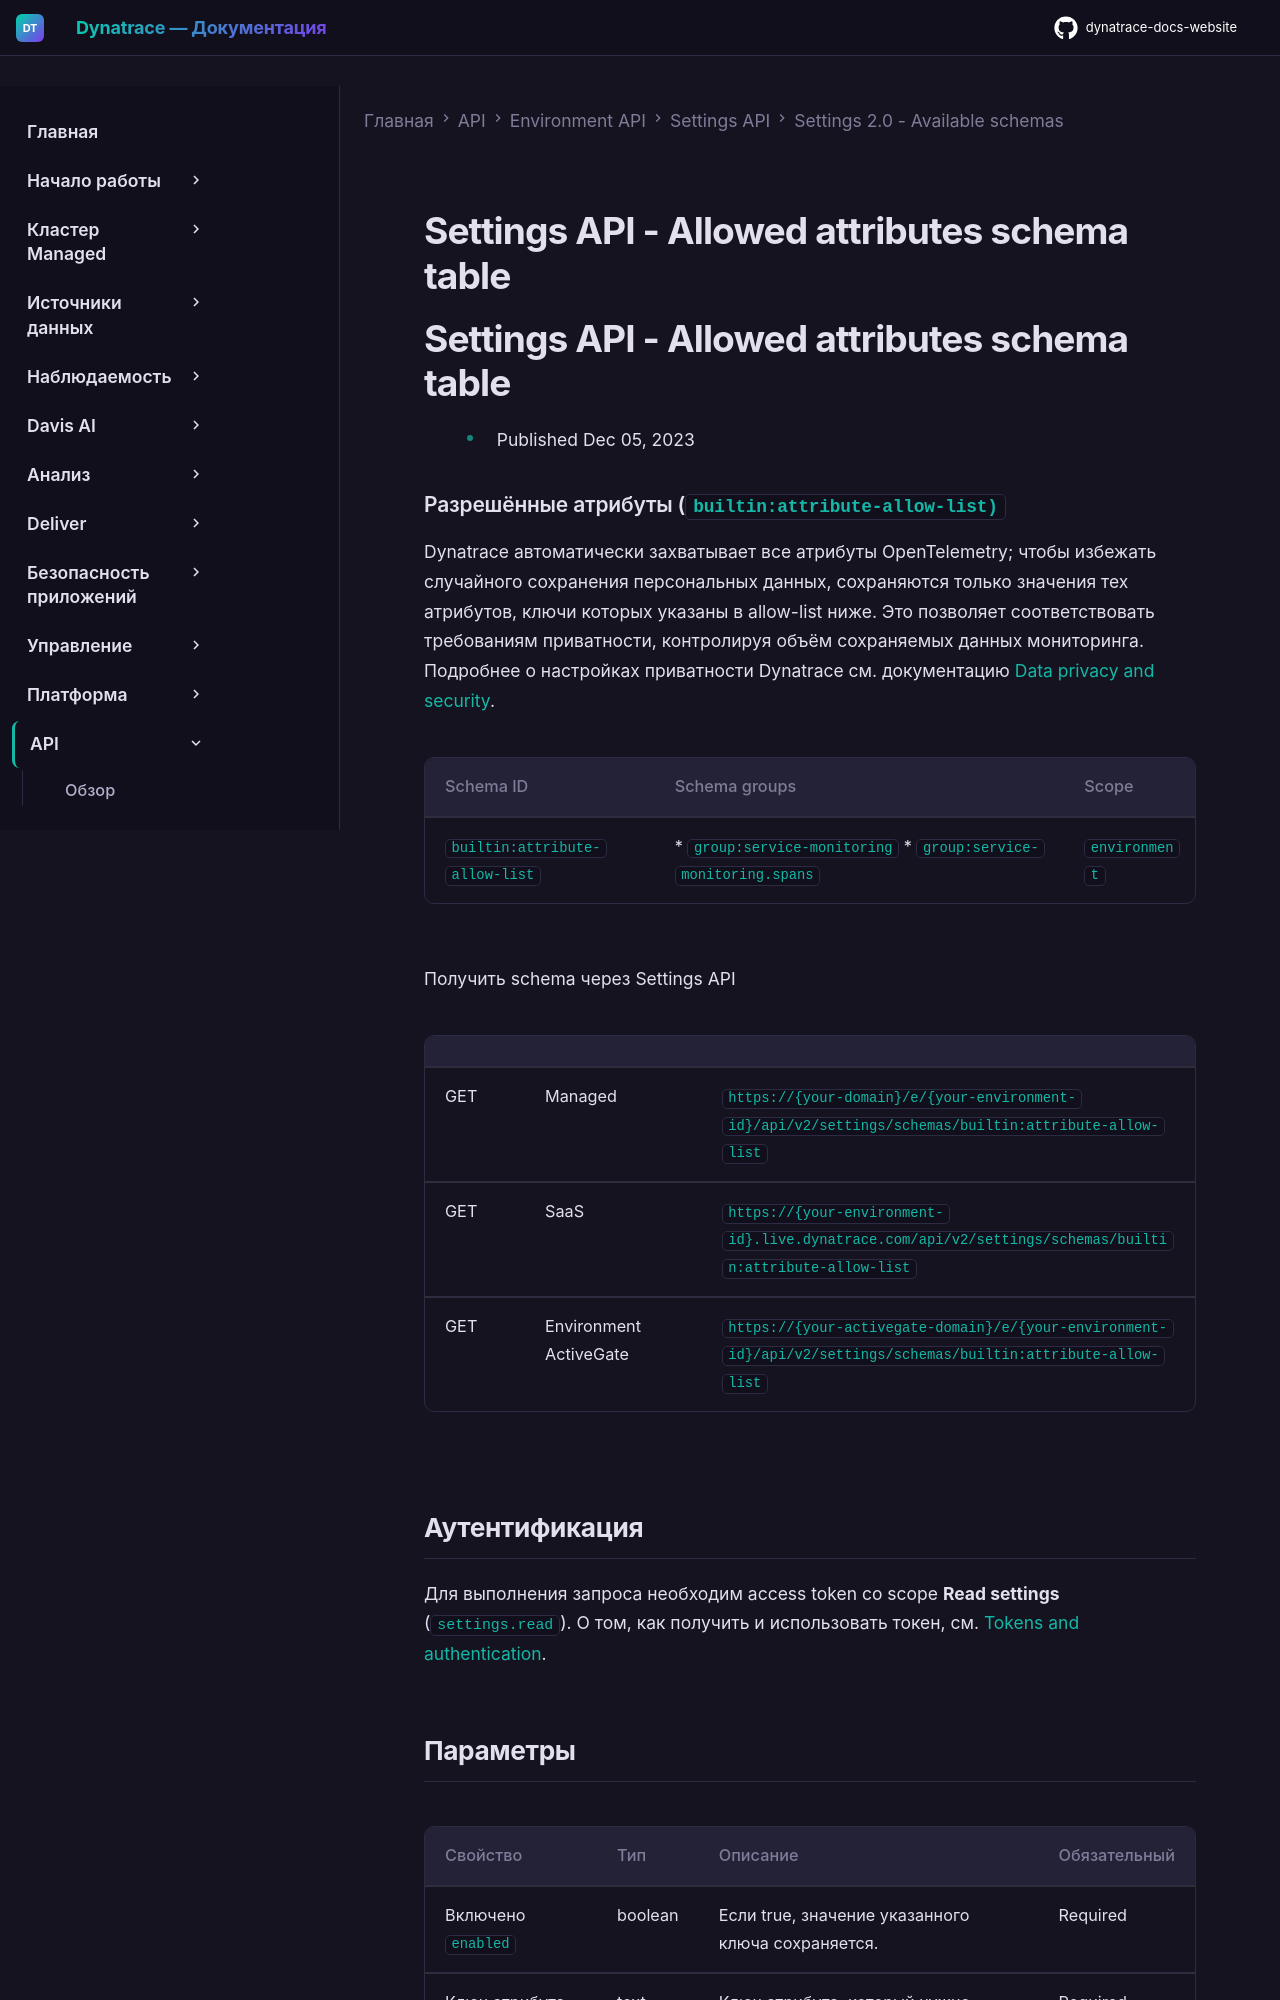

repository: Yerkebulan-Ardabayev/dynatrace-docs-website · page: managed-ru/dynatrace-api/environment-api/settings/schemas/builtin-attribute-allow-list/index.html · generator: mkdocs

---
title: Settings API - Allowed attributes schema table
source: https://docs.dynatrace.com/managed/dynatrace-api/environment-api/settings/schemas/builtin-attribute-allow-list
scraped: 2026-05-12T11:47:32.791958
---

# Settings API - Allowed attributes schema table

# Settings API - Allowed attributes schema table

* Published Dec 05, 2023

### Разрешённые атрибуты (`builtin:attribute-allow-list)`

Dynatrace автоматически захватывает все атрибуты OpenTelemetry; чтобы избежать случайного сохранения персональных данных, сохраняются только значения тех атрибутов, ключи которых указаны в allow-list ниже. Это позволяет соответствовать требованиям приватности, контролируя объём сохраняемых данных мониторинга. Подробнее о настройках приватности Dynatrace см. документацию [Data privacy and security](https://dt-url.net/bo210srx).

| Schema ID | Schema groups | Scope |
| --- | --- | --- |
| `builtin:attribute-allow-list` | * `group:service-monitoring` * `group:service-monitoring.spans` | `environment` |

Получить schema через Settings API

|  |  |  |
| --- | --- | --- |
| GET | Managed | `https://{your-domain}/e/{your-environment-id}/api/v2/settings/schemas/builtin:attribute-allow-list` |
| GET | SaaS | `https://{your-environment-id}.live.dynatrace.com/api/v2/settings/schemas/builtin:attribute-allow-list` |
| GET | Environment ActiveGate | `https://{your-activegate-domain}/e/{your-environment-id}/api/v2/settings/schemas/builtin:attribute-allow-list` |

## Аутентификация

Для выполнения запроса необходим access token со scope **Read settings** (`settings.read`). О том, как получить и использовать токен, см. [Tokens and authentication](/managed/discover-dynatrace/references/dynatrace-api/basics/dynatrace-api-authentication).
